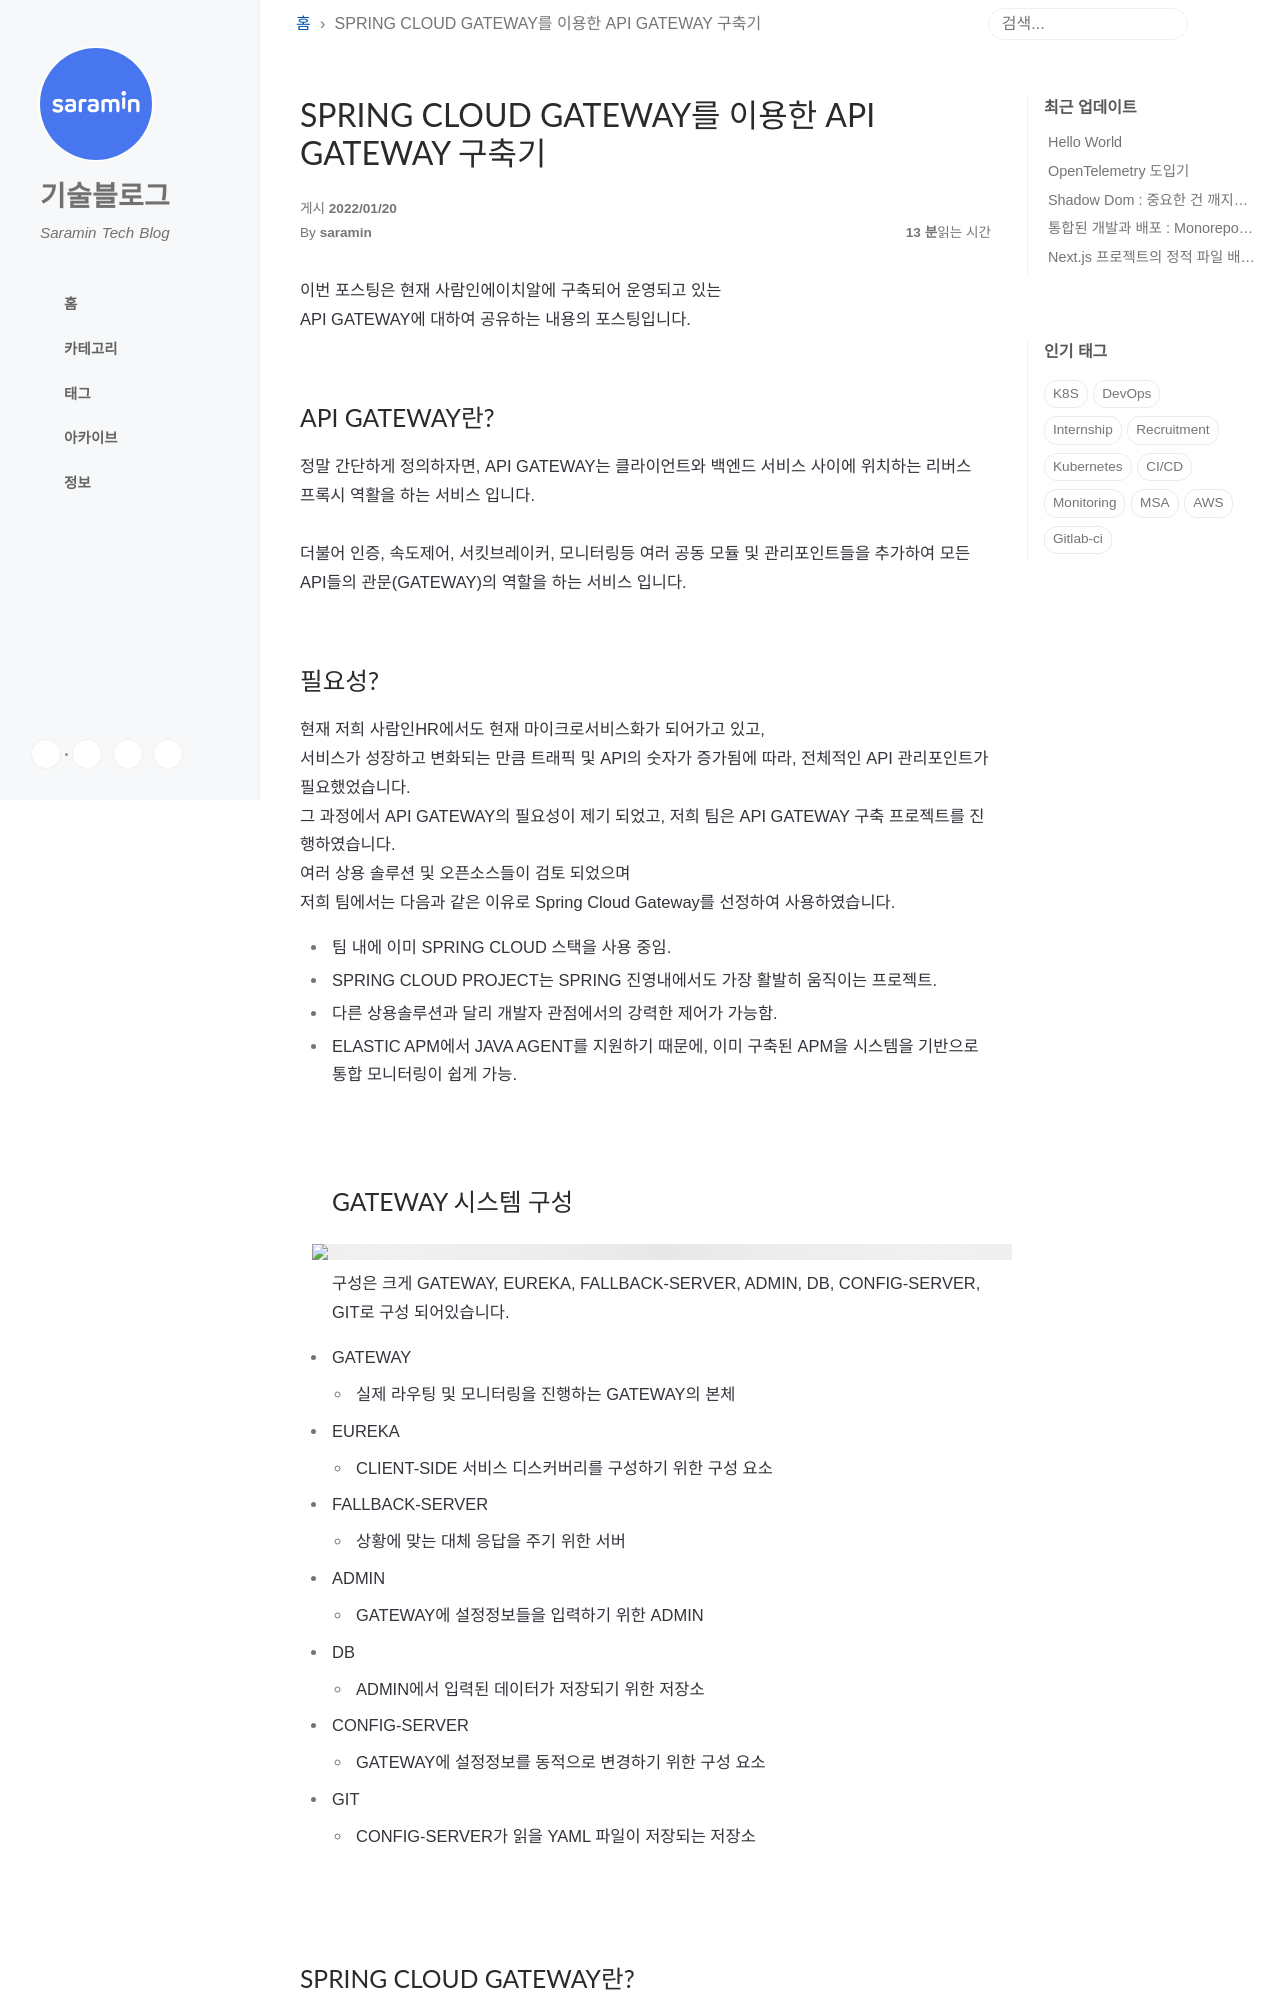

repository: saramin/saramin.github.io · page: 2022-01-20-spring-cloud-gateway-api-gateway/index.html · generator: jekyll

---
title: SPRING CLOUD GATEWAY를 이용한 API GATEWAY 구축기
---

안녕하세요.<br>
사람인에이치알 서비스인프라개발팀 이현규 입니다.<br>
이번 포스팅은 현재 사람인에이치알에 구축되어 운영되고 있는<br>
API GATEWAY에 대하여 공유하는 내용의 포스팅입니다.<br>
<br>


## API GATEWAY란?<br>
정말 간단하게 정의하자면,  API GATEWAY는 클라이언트와 백엔드 서비스 사이에 위치하는 리버스 프록시 역활을 하는 서비스 입니다.<br><br>
더불어 인증, 속도제어, 서킷브레이커, 모니터링등 여러 공동 모듈 및 관리포인트들을 추가하여 모든 API들의 관문(GATEWAY)의 역할을 하는 서비스 입니다.<br>
<br>

## 필요성?
현재 저희 사람인HR에서도 현재 마이크로서비스화가 되어가고 있고,<br>
서비스가 성장하고 변화되는 만큼 트래픽 및 API의 숫자가 증가됨에 따라, 전체적인 API 관리포인트가 필요했었습니다.<br>
그 과정에서 API GATEWAY의 필요성이 제기 되었고, 저희 팀은 API GATEWAY 구축 프로젝트를 진행하였습니다.<br>
여러 상용 솔루션 및 오픈소스들이 검토 되었으며<br>
저희 팀에서는 다음과 같은 이유로 Spring Cloud Gateway를 선정하여 사용하였습니다.<br>

- 팀 내에 이미 SPRING CLOUD 스택을 사용 중임.<br>
- SPRING CLOUD PROJECT는 SPRING 진영내에서도 가장 활발히 움직이는 프로젝트.<br>
- 다른 상용솔루션과 달리 개발자 관점에서의 강력한 제어가 가능함.<br>
- ELASTIC APM에서 JAVA AGENT를 지원하기 때문에, 이미 구축된 APM을 시스템을 기반으로 통합 모니터링이 쉽게 가능.<br>
<br>
<br>
## GATEWAY 시스템 구성
<img src="{{site.url}}/img/api-gw/GATEWAYPLATFORM구성도.png" width="700px" />{: .text-center }
<br>
구성은 크게 GATEWAY, EUREKA, FALLBACK-SERVER, ADMIN, DB, CONFIG-SERVER, GIT로 구성 되어있습니다.

- GATEWAY
	- 실제 라우팅 및 모니터링을 진행하는 GATEWAY의 본체
	
- EUREKA
	- CLIENT-SIDE 서비스 디스커버리를 구성하기 위한 구성 요소

- FALLBACK-SERVER
	- 상황에 맞는 대체 응답을 주기 위한 서버

- ADMIN
	- GATEWAY에 설정정보들을 입력하기 위한 ADMIN

- DB
	- ADMIN에서 입력된 데이터가 저장되기 위한 저장소

- CONFIG-SERVER 
	- GATEWAY에 설정정보를 동적으로 변경하기 위한 구성 요소

- GIT
	- CONFIG-SERVER가 읽을 YAML 파일이 저장되는 저장소

<br>
<br>
## SPRING CLOUD GATEWAY란?<br><br>
